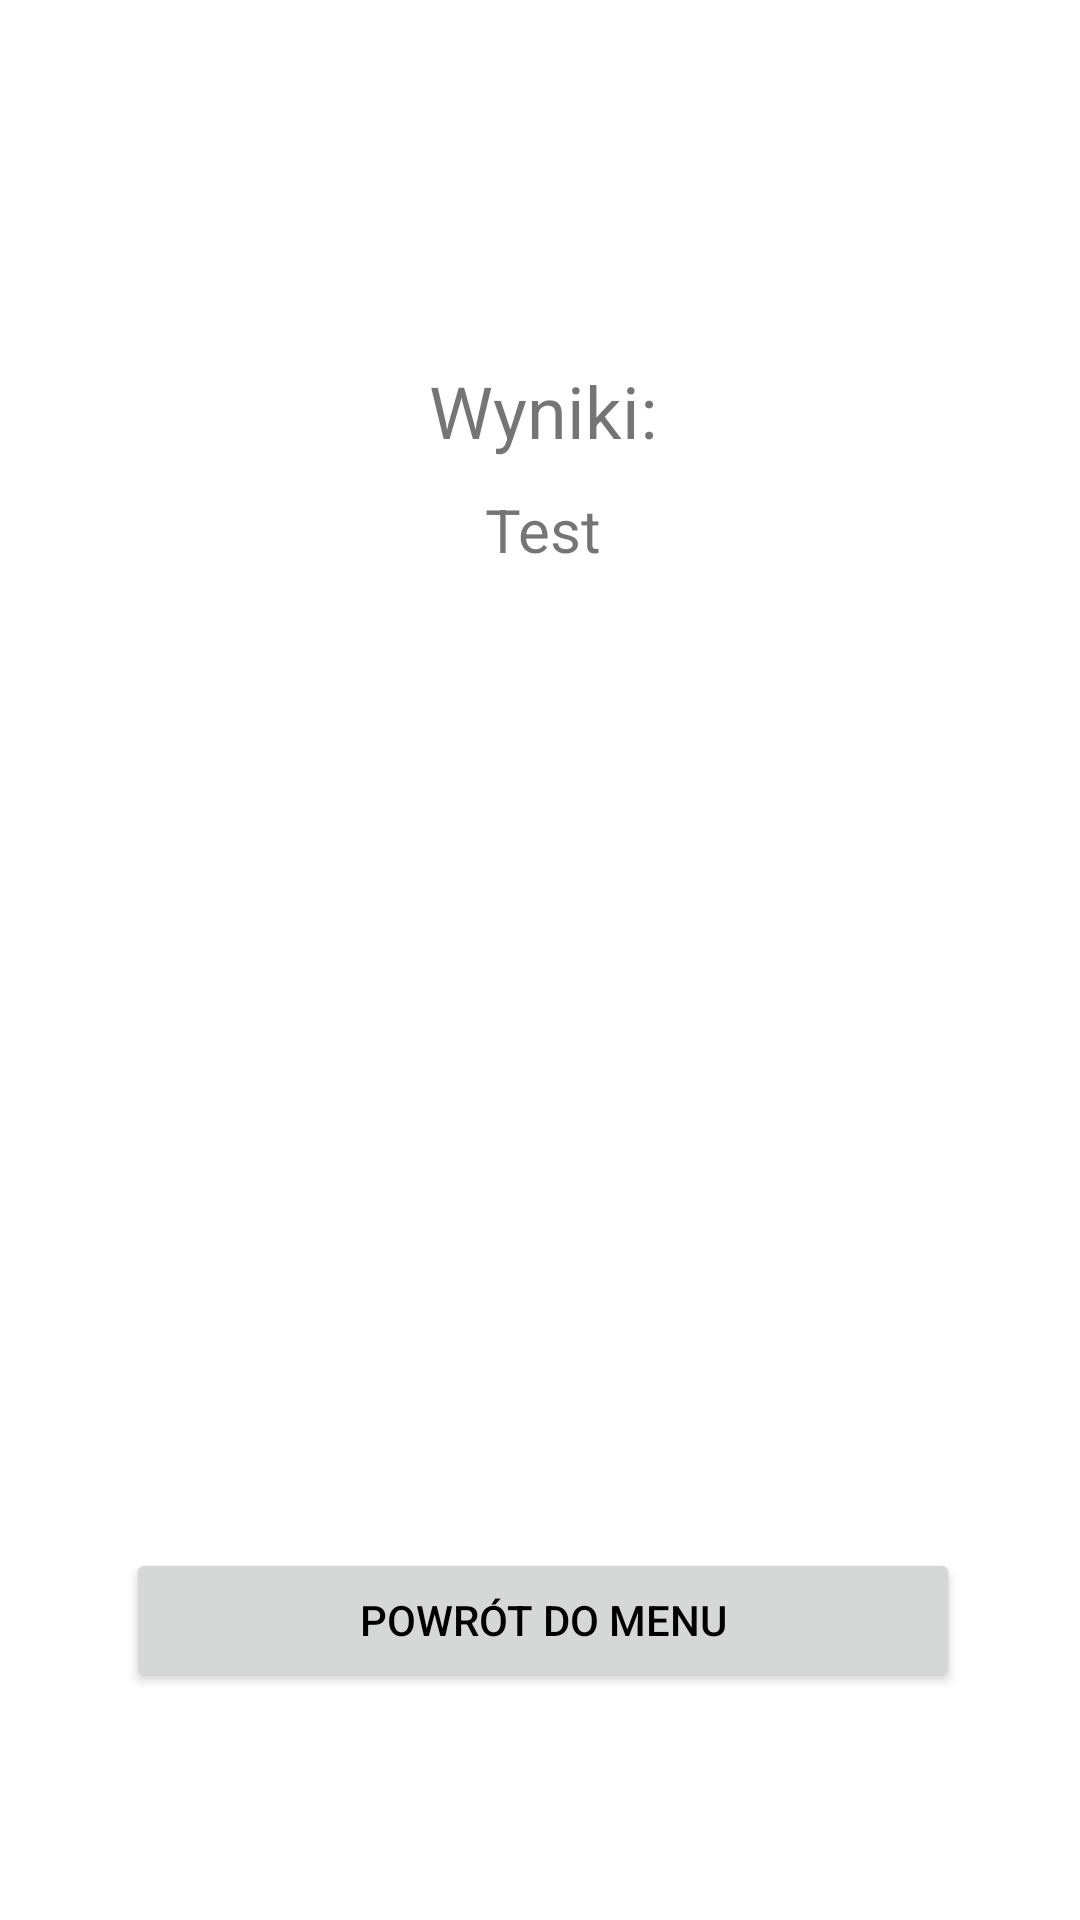

Reconstruct the res/layout file that produces this screen, plus the resources it refers to.
<!-- AndroidManifest.xml: application theme Theme.VitamineTestApp -->
<!-- res/layout/activity_eye_result.xml -->
<?xml version="1.0" encoding="utf-8"?>
<androidx.constraintlayout.widget.ConstraintLayout xmlns:android="http://schemas.android.com/apk/res/android"
    xmlns:app="http://schemas.android.com/apk/res-auto"
    xmlns:tools="http://schemas.android.com/tools"
    android:layout_width="match_parent"
    android:layout_height="match_parent"
    tools:context=".eyequestions.EyeResultActivity"    android:background="@drawable/tlo2">

    <LinearLayout
        android:layout_width="320dp"
        android:layout_height="600dp"
        android:layout_marginStart="35dp"
        android:layout_marginTop="58dp"
        android:layout_marginEnd="35dp"
        android:layout_marginBottom="59dp"
        android:background="@drawable/rounded_corner"
        android:orientation="vertical"
        app:layout_constraintBottom_toBottomOf="parent"
        app:layout_constraintEnd_toEndOf="parent"
        app:layout_constraintHorizontal_bias="0.476"
        app:layout_constraintStart_toStartOf="parent"
        app:layout_constraintTop_toTopOf="parent">
        <TextView
            android:id="@+id/mResultTitle"
            android:layout_width="match_parent"
            android:layout_height="wrap_content"
            android:layout_marginLeft="20dp"
            android:layout_marginTop="100dp"
            android:layout_marginRight="20dp"
            android:text="Wyniki:"
            android:textAlignment="center"
            android:textSize="24sp"
            app:layout_constraintEnd_toEndOf="parent"
            app:layout_constraintStart_toStartOf="parent"
            app:layout_constraintTop_toTopOf="parent" />

    <TextView
        android:id="@+id/mResult"
        android:layout_width="match_parent"
        android:layout_height="303dp"
        android:layout_marginLeft="20dp"
        android:layout_marginTop="10dp"
        android:layout_marginRight="20dp"
        android:text="@string/emptyText"
        android:textAlignment="center"
        android:textSize="20sp"
        app:layout_constraintEnd_toEndOf="parent"
        app:layout_constraintHorizontal_bias="0.495"
        app:layout_constraintStart_toStartOf="parent"
        app:layout_constraintTop_toTopOf="parent" />

    <Button
        android:id="@+id/mButtonReturn"
        android:layout_width="match_parent"
        android:layout_height="wrap_content"
        android:layout_marginLeft="20dp"
        android:layout_marginTop="50dp"
        android:textColor="#000000"
        android:layout_marginRight="20dp"
        android:text="Powrót do menu"
        app:layout_constraintEnd_toEndOf="parent"
        app:layout_constraintStart_toStartOf="parent"
        app:layout_constraintTop_toBottomOf="@+id/mResult" />
    </LinearLayout>
</androidx.constraintlayout.widget.ConstraintLayout>
<!-- resources referenced by this layout -->
<resources>
  <!-- drawable rounded_corner (drawable) -->
  <?xml version="1.0" encoding="utf-8"?>
  <shape xmlns:android="http://schemas.android.com/apk/res/android" >
  
  
  
  
      <solid android:color="#BFffffff" />
  
      <padding
          android:left="1dp"
          android:right="1dp"
          android:bottom="1dp"
          android:top="1dp" />
  
      <corners android:radius="15dp" />
  </shape>
  <string name="emptyText">Test</string>
  <style name="Theme.VitamineTestApp" parent="Theme.MaterialComponents.DayNight.DarkActionBar">
          
          <item name="colorPrimary">@color/purple_500</item>
          <item name="colorPrimaryVariant">@color/purple_700</item>
          <item name="colorOnPrimary">@color/white</item>
          
          <item name="colorSecondary">@color/teal_200</item>
          <item name="colorSecondaryVariant">@color/teal_700</item>
          <item name="colorOnSecondary">@color/black</item>
          
          <item name="android:statusBarColor">?attr/colorPrimaryVariant</item>
          
      </style>
  <color name="purple_500">#FF6200EE</color>
  <color name="purple_700">#FF3700B3</color>
  <color name="white">#FFFFFFFF</color>
  <color name="teal_200">#FF03DAC5</color>
  <color name="teal_700">#FF018786</color>
  <color name="black">#FF000000</color>
</resources>
